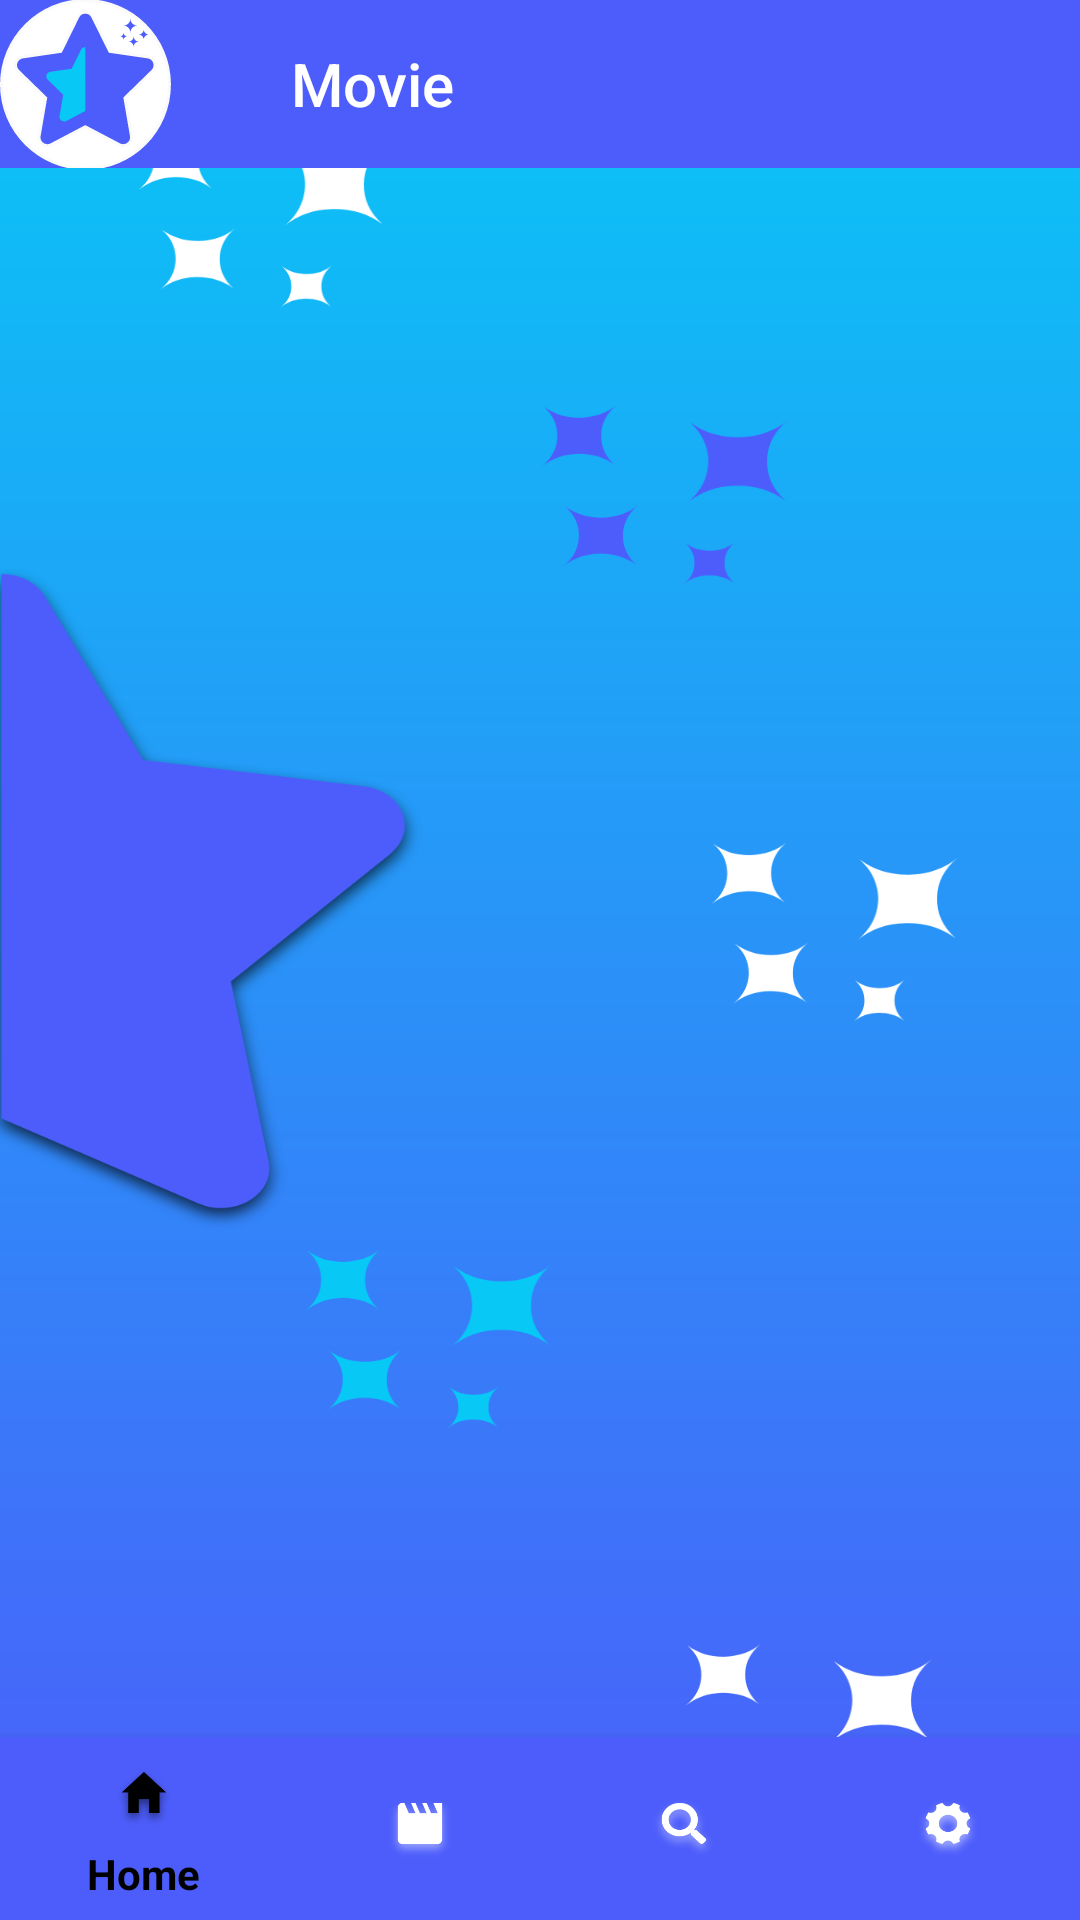

Produce the Android XML layout that renders to this screen, including the resource entries it uses.
<!-- AndroidManifest.xml: application theme AppTheme -->
<!-- res/layout/activity_movies.xml -->
<?xml version="1.0" encoding="utf-8"?>
<LinearLayout xmlns:android="http://schemas.android.com/apk/res/android"
    xmlns:app="http://schemas.android.com/apk/res-auto"
    xmlns:tools="http://schemas.android.com/tools"
    android:orientation="vertical"
    android:layout_width="fill_parent"
    android:layout_height="fill_parent"
    android:background="@drawable/homea"
    tools:context=".action">

    <androidx.appcompat.widget.Toolbar
        android:id="@+id/toolbar"
        android:layout_width="match_parent"
        android:layout_height="wrap_content"
        android:background="#4d5dfb"
        android:textAlignment="center"
        app:navigationIcon="@drawable/logoz"
        app:title="Movie"
        app:titleMarginStart="40dp"
        app:titleTextColor="@android:color/white"
        tools:ignore="MissingConstraints" />

    <RelativeLayout
        android:layout_width="match_parent"
        android:layout_height="wrap_content">

        <ListView
            android:id="@+id/ListView"
            android:layout_width="match_parent"
            android:layout_height="match_parent"
            android:divider="@null"
            android:scrollbarAlwaysDrawHorizontalTrack="false" />

        <com.google.android.material.bottomnavigation.BottomNavigationView
            android:id="@+id/bottom_navigtion"
            android:layout_width="match_parent"
            android:layout_height="61dp"
            android:layout_alignParentBottom="true"
            android:background="#4d5dfb"
            app:itemIconTint="@drawable/selector"
            app:itemTextColor="@drawable/selector"
            app:menu="@menu/home"/>
    </RelativeLayout>
</LinearLayout>
<!-- resources referenced by this layout -->
<resources>
  <!-- drawable homea: png bitmap (drawable-hdpi, 52972 bytes) -->
  <!-- drawable logoz: png bitmap (drawable-hdpi, 3898 bytes) -->
  <!-- drawable selector (drawable) -->
  <?xml version="1.0" encoding="utf-8"?>
  <selector xmlns:android="http://schemas.android.com/apk/res/android">
      <item
          android:state_selected="true"
      android:color="@android:color/black"/>
      <item android:state_selected="false"
          android:color="@android:color/white"/>
  </selector>
  <style name="AppTheme" parent="Theme.AppCompat.Light.NoActionBar">
          
          <item name="colorPrimary">#4d5dfb</item>
          <item name="colorPrimaryDark">#4d5dfb</item>
          <item name="colorAccent">#08C8F6</item>
      </style>
</resources>
